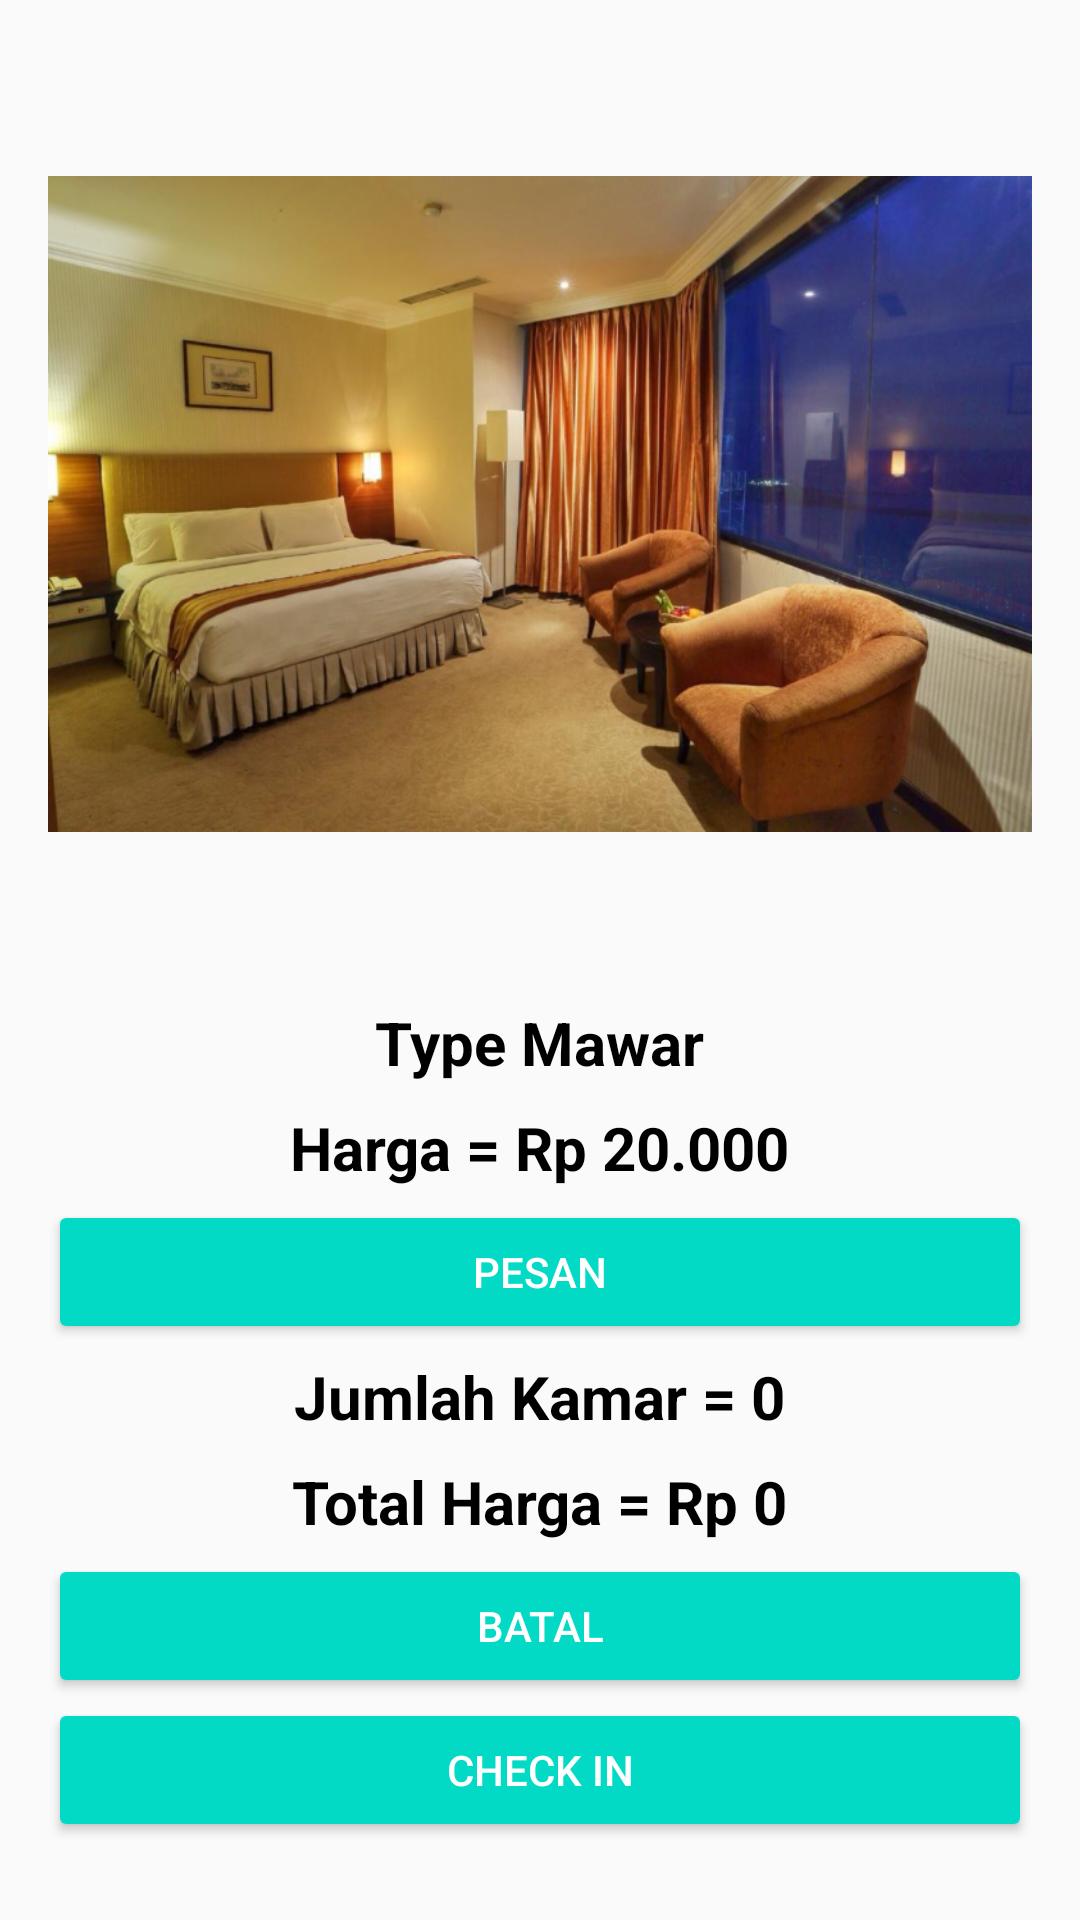

Produce the Android XML layout that renders to this screen, including the resource entries it uses.
<!-- AndroidManifest.xml: application theme AppTheme -->
<!-- res/layout/activity_result.xml -->
<?xml version="1.0" encoding="utf-8"?>
<LinearLayout xmlns:android="http://schemas.android.com/apk/res/android"
    xmlns:app="http://schemas.android.com/apk/res-auto"
    xmlns:tools="http://schemas.android.com/tools"
    android:layout_width="match_parent"
    android:layout_height="match_parent"
    android:padding="16dp"
    android:orientation="vertical">

    <ImageView
        android:id="@+id/iv_gambar_result"
        android:layout_width="match_parent"
        android:layout_height="match_parent"
        android:layout_weight="1"
        android:src="@drawable/mawar"/>

    <LinearLayout
        android:layout_width="match_parent"
        android:layout_height="match_parent"
        android:layout_weight="1"
        android:orientation="vertical"
        android:gravity="center">

        <TextView
            android:id="@+id/tv_type_result"
            android:text="Type Mawar"
            style="@style/tv_style_result" />

        <TextView
            android:id="@+id/tv_harga_result"
            style="@style/tv_style_result"
            android:text="Harga = Rp 20.000"/>

        <Button
            android:layout_width="match_parent"
            android:layout_height="wrap_content"
            android:text="Pesan"
            style="@style/Widget.AppCompat.Button.Colored"
            android:onClick="handelPesan"/>

        <TextView
            android:id="@+id/tv_jumlah_result"
            style="@style/tv_style_result"
            android:text="Jumlah Kamar = 0"/>

        <TextView
            android:id="@+id/tv_total_result"
            style="@style/tv_style_result"
            android:text="Total Harga = Rp 0"/>

        <Button
            android:layout_width="match_parent"
            android:layout_height="wrap_content"
            android:text="Batal"
            style="@style/Widget.AppCompat.Button.Colored"
            android:onClick="handleBatal"/>

        <Button
            android:layout_width="match_parent"
            android:layout_height="wrap_content"
            android:text="Check in"
            style="@style/Widget.AppCompat.Button.Colored"
            android:onClick="checkIn"/>

    </LinearLayout>

</LinearLayout>
<!-- resources referenced by this layout -->
<resources>
  <!-- drawable mawar: png bitmap (drawable-hdpi, 819913 bytes) -->
  <style name="tv_style_result">
          <item name="android:layout_width">wrap_content</item>
          <item name="android:layout_height">wrap_content</item>
          <item name="android:padding">4dp</item>
          <item name="android:textStyle">bold</item>
          <item name="android:textColor">@android:color/black</item>
          <item name="android:textSize">20sp</item>
      </style>
  <style name="AppTheme" parent="Theme.AppCompat.Light.DarkActionBar">
          
          <item name="colorPrimary">@color/colorPrimary</item>
          <item name="colorPrimaryDark">@color/colorPrimaryDark</item>
          <item name="colorAccent">@color/colorAccent</item>
      </style>
  <!-- not gathered from this repository: default colours our renderer supplied (Android Studio template values) -->
  <color name="colorPrimary">#FF6200EE</color>
  <color name="colorPrimaryDark">#FF3700B3</color>
  <color name="colorAccent">#FF03DAC5</color>
</resources>
